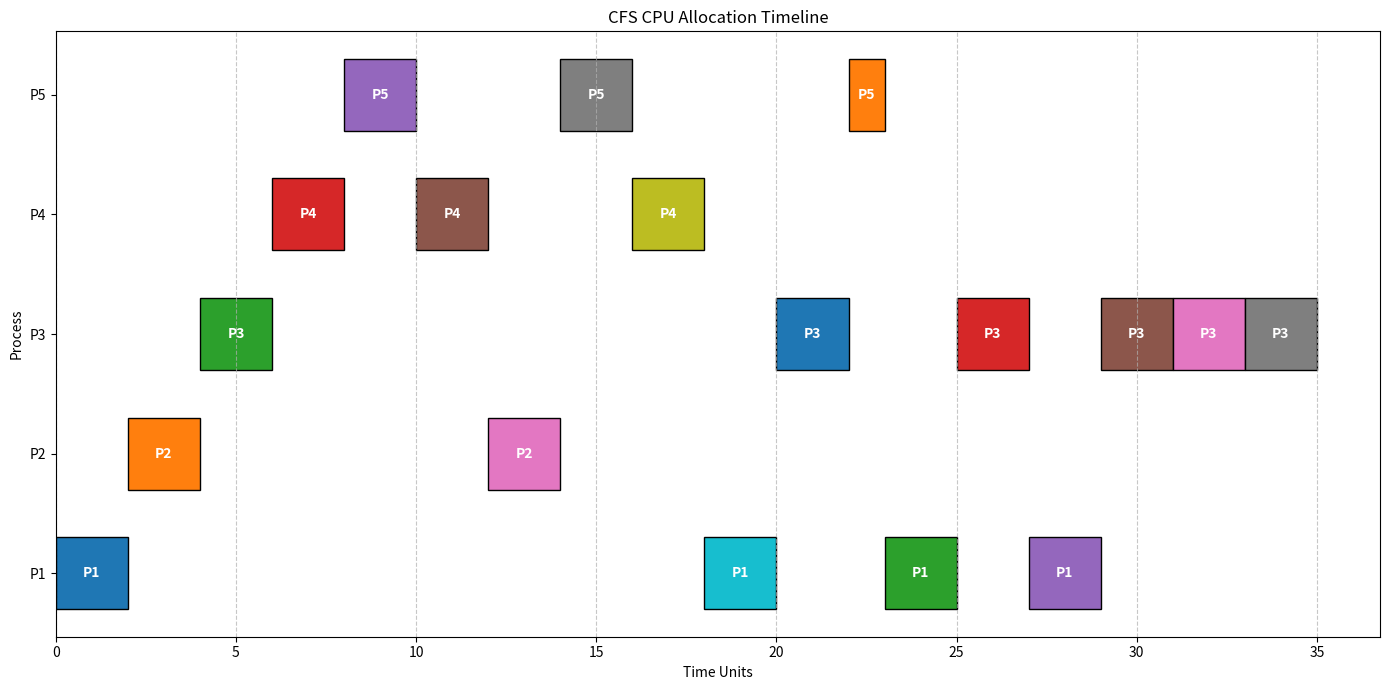
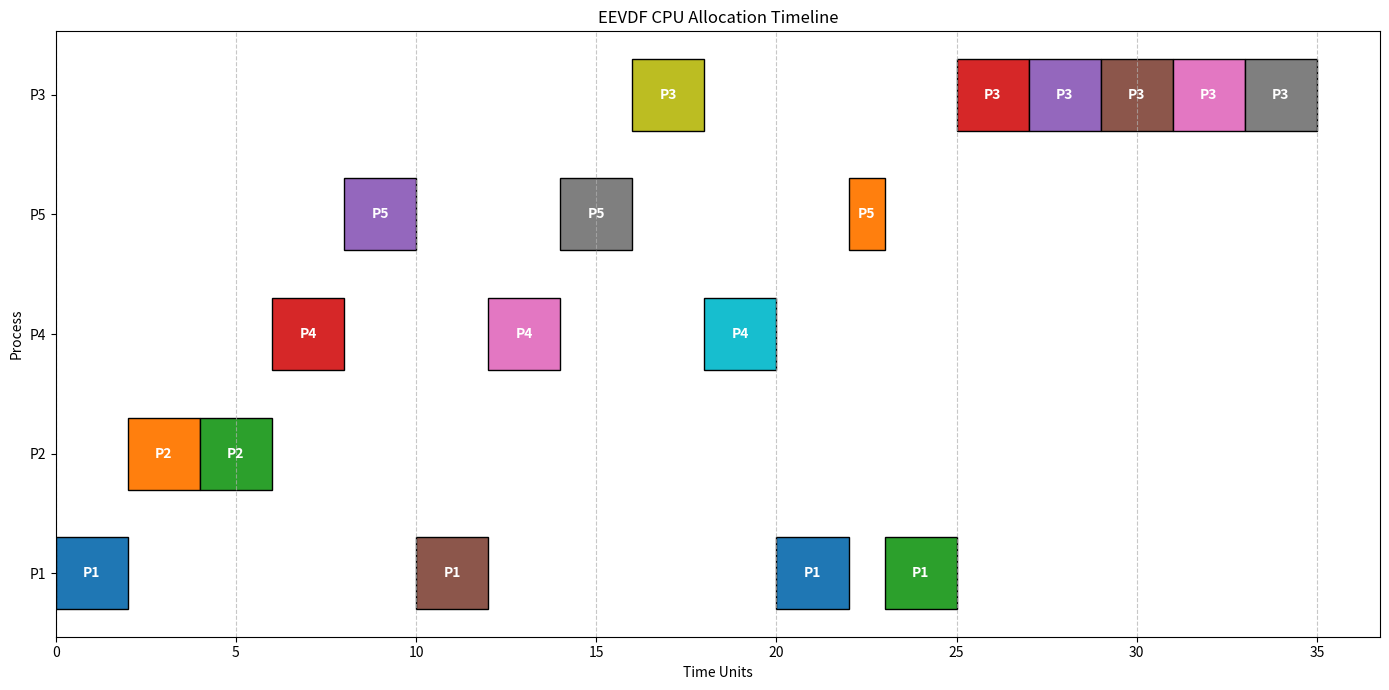
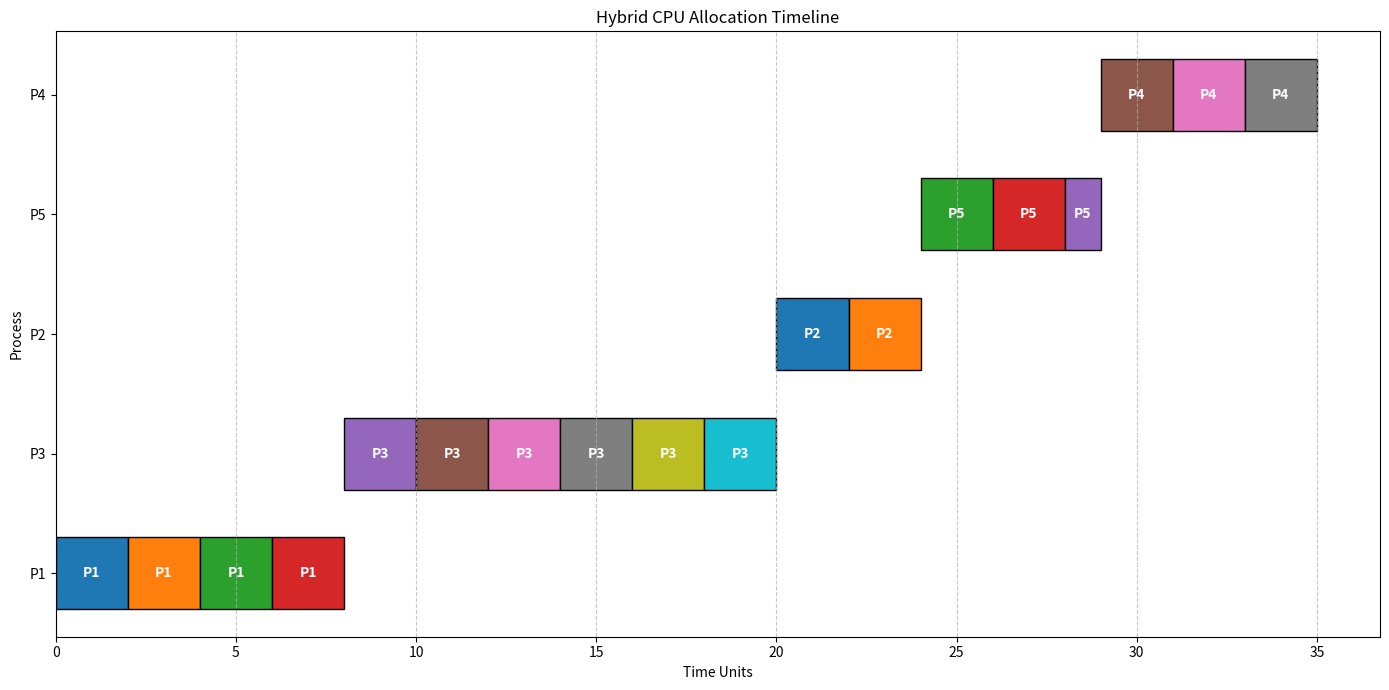

Python code for these plots, in order:
import matplotlib.pyplot as plt
import numpy as np

class Process:
    def __init__(self, pid, arrival, burst, priority=0):
        self.pid = pid
        self.arrival = arrival
        self.burst = burst
        self.remaining = burst
        self.priority = priority  # Lower number = higher priority
        self.start_time = -1
        self.completion_time = -1
        self.vruntime = 0.0
        self.deadline = 0.0


def simulate_cfs_cpu_allocation(processes):
    """Simulate CFS and generate CPU allocation timeline data"""
    time = 0
    cpu_timeline = []
    active = []
    completed = 0
    n = len(processes)
    proc_list = [Process(*p) for p in processes]
    
    while completed < n:
        # Add newly arrived processes
        for p in proc_list:
            if p.arrival <= time and p.remaining > 0 and p not in active:
                active.append(p)
        
        if not active:
            time += 1
            continue
            
        # Select process with smallest vruntime (CFS logic)
        current = min(active, key=lambda p: p.vruntime)
        if current.start_time == -1:
            current.start_time = time
        
        slice_time = min(2, current.remaining)
        cpu_timeline.append((current.pid, time, time + slice_time))
        
        current.remaining -= slice_time
        current.vruntime += slice_time * (1.0 / (1 + current.priority))
        time += slice_time
        
        if current.remaining <= 0:
            current.completion_time = time
            completed += 1
            active.remove(current)
    
    return cpu_timeline


def simulate_eevdf_cpu_allocation(processes):
    """Simulate EEVDF and generate CPU allocation timeline data"""
    time = 0
    cpu_timeline = []
    active = []
    completed = 0
    n = len(processes)
    proc_list = [Process(*p) for p in processes]
    
    while completed < n:
        for p in proc_list:
            if p.arrival <= time and p.remaining > 0 and p not in active:
                active.append(p)
                p.deadline = p.arrival + p.burst / (1 + p.priority)
        
        if not active:
            time += 1
            continue
            
        # Earliest virtual deadline (EEVDF logic)
        current = min(active, key=lambda p: p.deadline)
        if current.start_time == -1:
            current.start_time = time
        
        slice_time = min(2, current.remaining)
        cpu_timeline.append((current.pid, time, time + slice_time))
        
        current.remaining -= slice_time
        time += slice_time
        
        current.deadline = time + current.remaining / (1 + current.priority)
        
        if current.remaining <= 0:
            current.completion_time = time
            completed += 1
            active.remove(current)
    
    return cpu_timeline


def simulate_hybrid_cpu_allocation(processes):
    """Simulate Hybrid (MLFQ + EEVDF) and generate CPU allocation timeline data"""
    time = 0
    cpu_timeline = []
    active = []
    completed = 0
    n = len(processes)
    proc_list = [Process(*p) for p in processes]
    
    while completed < n:
        for p in proc_list:
            if p.arrival <= time and p.remaining > 0 and p not in active:
                active.append(p)
        
        if not active:
            time += 1
            continue
            
        # MLFQ: Highest priority class
        min_prio = min(p.priority for p in active)
        candidates = [p for p in active if p.priority == min_prio]
        
        # EEVDF within the class
        current = min(candidates, key=lambda p: p.arrival + p.burst / (1 + p.priority))
        
        if current.start_time == -1:
            current.start_time = time
        
        slice_time = min(2, current.remaining)
        cpu_timeline.append((current.pid, time, time + slice_time))
        
        current.remaining -= slice_time
        time += slice_time
        
        if current.remaining <= 0:
            current.completion_time = time
            completed += 1
            active.remove(current)
    
    return cpu_timeline


def generate_cpu_allocation_timeline(cpu_timeline, title, filename):
    """Generate and save CPU Allocation Timeline visualization"""
    fig, ax = plt.subplots(figsize=(14, 7))
    colors = plt.cm.tab10(np.linspace(0, 1, 10))
    
    for i, (pid, start, end) in enumerate(cpu_timeline):
        ax.barh(f'P{pid}', end - start, left=start, 
                color=colors[i % 10], edgecolor='black', height=0.6)
        ax.text(start + (end - start)/2, f'P{pid}', f'P{pid}', 
                ha='center', va='center', color='white', fontweight='bold')
    
    ax.set_xlabel('Time Units')
    ax.set_ylabel('Process')
    ax.set_title(title)
    ax.grid(True, axis='x', linestyle='--', alpha=0.7)
    plt.tight_layout()
    plt.savefig(filename, dpi=300, bbox_inches='tight')
    plt.close()


if __name__ == "__main__":
    print("=== CPU Allocation Timeline Output Generating Code ===\n")
    
    # Process format: (pid, arrival_time, burst_time, priority)
    processes = [
        (1, 0, 8, 0),
        (2, 1, 4, 1),
        (3, 2, 12, 0),
        (4, 3, 6, 2),
        (5, 4, 5, 1)
    ]
    
    # Generate CPU allocation timelines
    cfs_tl = simulate_cfs_cpu_allocation(processes)
    eevdf_tl = simulate_eevdf_cpu_allocation(processes)
    hybrid_tl = simulate_hybrid_cpu_allocation(processes)
    
    # Save timeline charts
    generate_cpu_allocation_timeline(cfs_tl, 'CFS CPU Allocation Timeline', 'cfs_allocation_tl.png')
    generate_cpu_allocation_timeline(eevdf_tl, 'EEVDF CPU Allocation Timeline', 'eevdf_allocation_tl.png')
    generate_cpu_allocation_timeline(hybrid_tl, 'Hybrid CPU Allocation Timeline', 'hybrid_allocation_tl.png')
    
    print("✅ CPU Allocation Timeline charts generated successfully!")
    print("   - cfs_allocation_tl.png")
    print("   - eevdf_allocation_tl.png")
    print("   - hybrid_allocation_tl.png")
